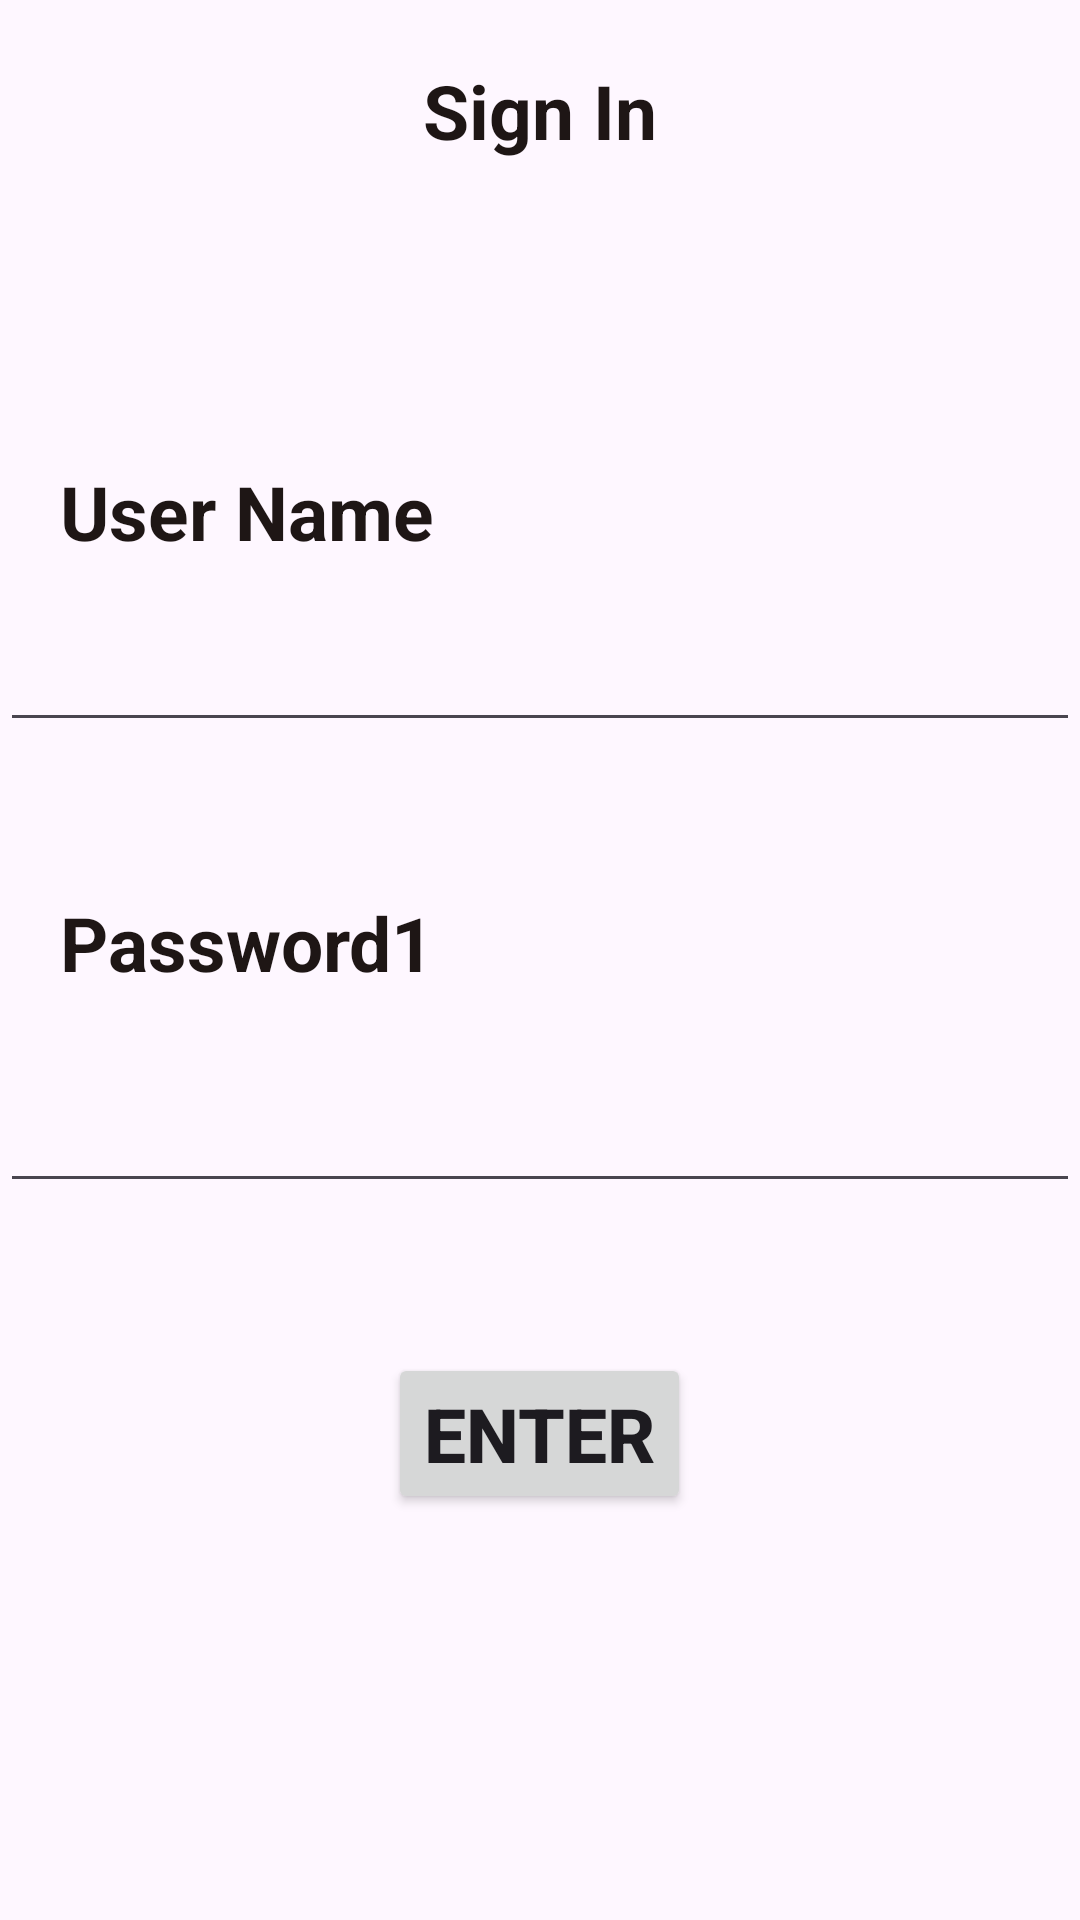

Here is an Android app screen rendered from its layout file. Give the layout XML and the strings, colors and styles it references.
<!-- AndroidManifest.xml: application theme Theme.OfLineDataBase -->
<!-- res/layout/activity_main2.xml -->
<?xml version="1.0" encoding="utf-8"?>
<LinearLayout xmlns:android="http://schemas.android.com/apk/res/android"
    xmlns:app="http://schemas.android.com/apk/res-auto"
    xmlns:tools="http://schemas.android.com/tools"
    android:layout_width="match_parent"
    android:layout_height="match_parent"
    android:orientation="vertical"
    tools:context=".MainActivity2">

    <TextView
        android:layout_width="match_parent"
        android:layout_height="wrap_content"
        android:text="Sign In"
        android:textSize="25sp"
        android:textStyle="bold"
        android:textColor="#1E1615"
        android:gravity="center"
        android:layout_marginTop="20dp"
        ></TextView>

    <TextView
        android:layout_width="wrap_content"
        android:layout_height="wrap_content"
        android:text="User Name"
        android:textSize="25sp"
        android:textStyle="bold"
        android:textColor="#1E1615"
        android:layout_marginTop="100dp"
        android:layout_marginLeft="20dp"
        ></TextView>

    <EditText
        android:id="@+id/name1"
        android:layout_width="match_parent"
        android:layout_height="60dp"
        ></EditText>

    <TextView
        android:layout_width="wrap_content"
        android:layout_height="wrap_content"
        android:text="Password1"
        android:textSize="25sp"
        android:textStyle="bold"
        android:textColor="#1E1615"
        android:layout_marginTop="50dp"
        android:layout_marginLeft="20dp"
        ></TextView>

    <EditText
        android:id="@+id/password"
        android:layout_width="match_parent"
        android:layout_height="70dp"
        ></EditText>

    <Button
        android:id="@+id/button1"
        android:layout_width="wrap_content"
        android:layout_height="wrap_content"
        android:layout_gravity="center"
        android:layout_marginTop="50dp"
        android:text="Enter"
        android:textSize="25sp"
        android:textStyle="bold"
        ></Button>

</LinearLayout>
<!-- resources referenced by this layout -->
<resources>
  <style name="Theme.OfLineDataBase" parent="Base.Theme.OfLineDataBase" />
  <style name="Base.Theme.OfLineDataBase" parent="Theme.Material3.DayNight.NoActionBar">
          
          
      </style>
</resources>
